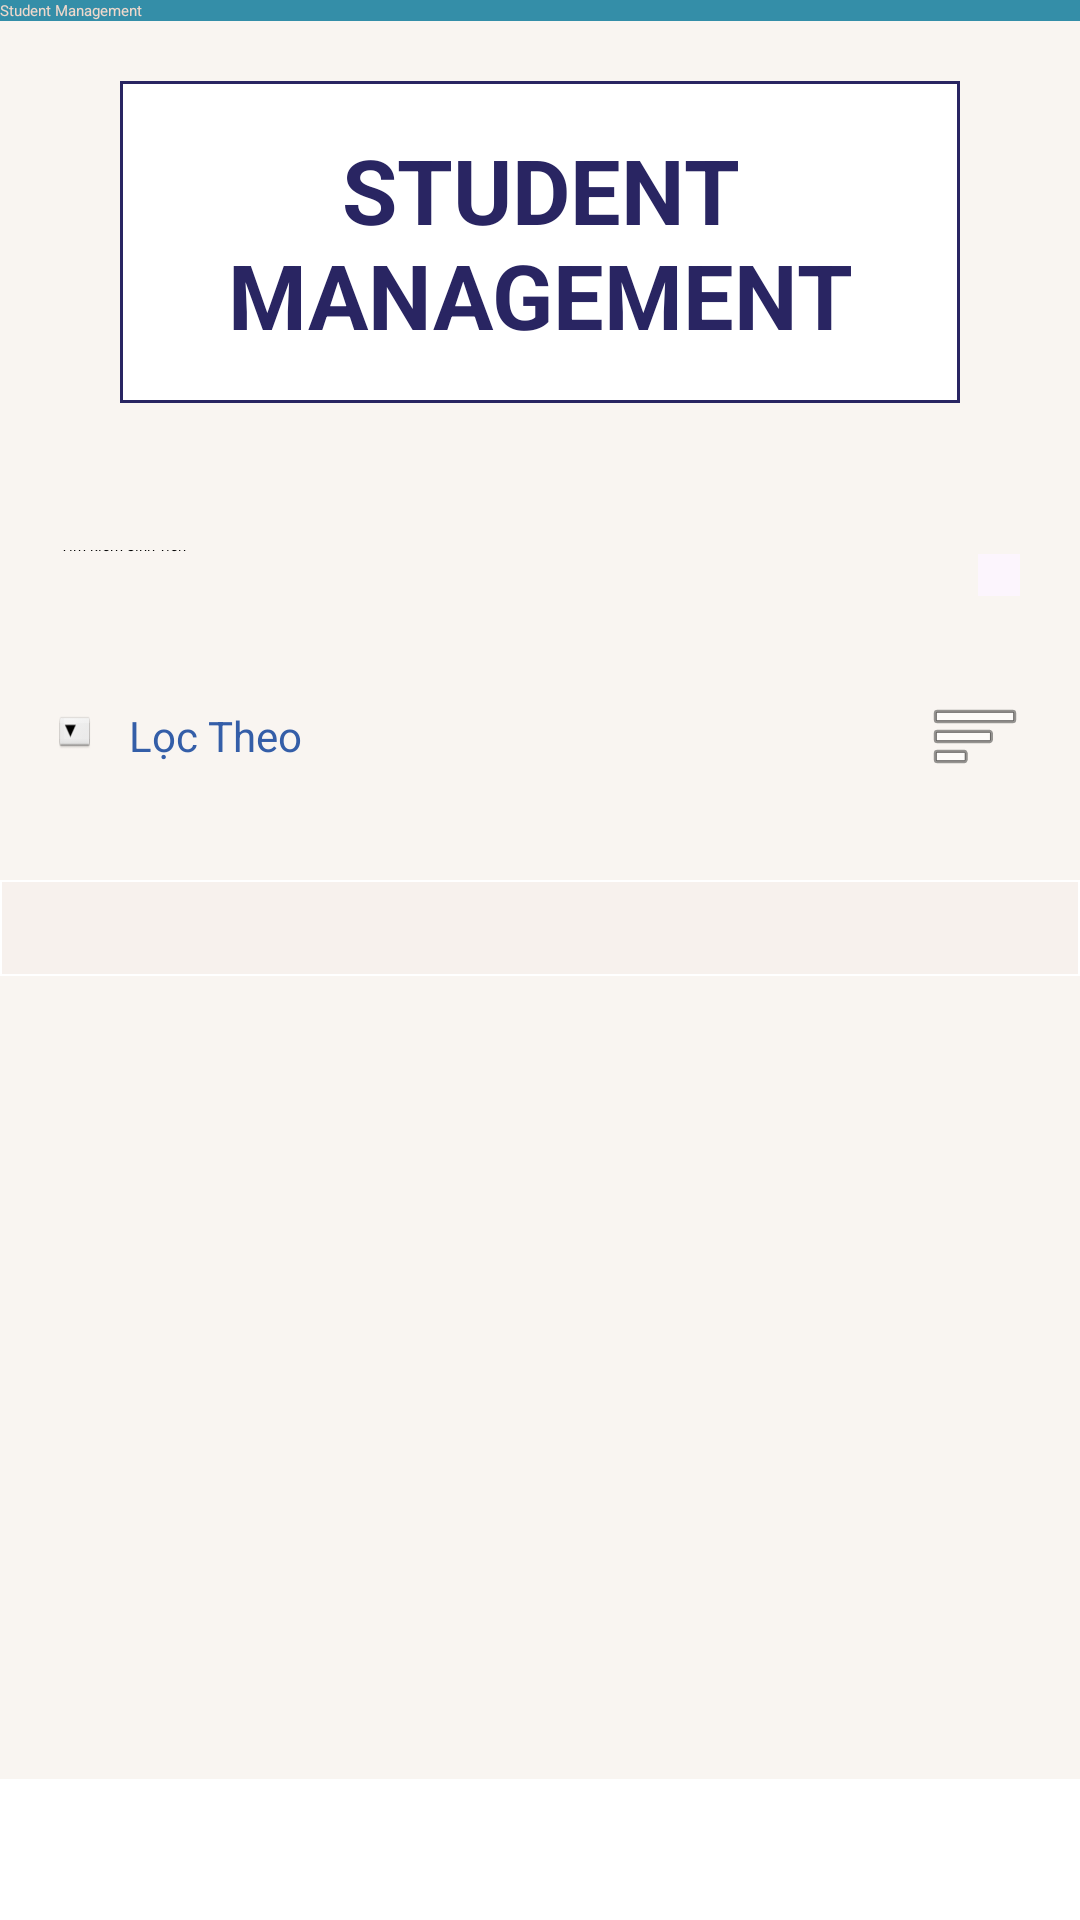

Produce the Android XML layout that renders to this screen, including the resource entries it uses.
<!-- AndroidManifest.xml: application theme Theme.Giuaky -->
<!-- res/layout/activity_student_management.xml -->
<?xml version="1.0" encoding="utf-8"?>
<LinearLayout xmlns:android="http://schemas.android.com/apk/res/android"
    xmlns:app="http://schemas.android.com/apk/res-auto"
    xmlns:tools="http://schemas.android.com/tools"
    android:id="@+id/main"
    android:layout_width="match_parent"
    android:layout_height="match_parent"
    android:orientation="vertical"
    tools:context=".StudentManagementActivity">

    
    <androidx.appcompat.widget.Toolbar
        android:layout_width="match_parent"
        android:layout_height="wrap_content"
        android:id="@+id/toolbar"
        android:background="@color/blue"
        app:title="Student Management"
        app:titleTextColor="@color/sand"
        android:theme="@style/Base.Theme.Giuaky" />

    <ScrollView
        android:layout_width="match_parent"
        android:layout_height="wrap_content"
        android:layout_weight="1"
        android:background="#F9F5F1">

        <LinearLayout
            android:layout_width="match_parent"
            android:layout_height="wrap_content"
            android:orientation="vertical">

            <LinearLayout
                android:layout_width="match_parent"
                android:layout_height="wrap_content"
                android:layout_marginHorizontal="40dp"
                android:layout_marginTop="20dp"
                android:layout_marginBottom="49dp"
                android:background="@drawable/background_stroke"
                android:elevation="4dp"
                android:gravity="center"
                android:orientation="vertical"
                android:padding="16dp">

                <TextView
                    android:layout_width="wrap_content"
                    android:layout_height="wrap_content"
                    android:gravity="center"
                    android:text="STUDENT MANAGEMENT"
                    android:textColor="#292562"
                    android:textSize="30sp"
                    android:textStyle="bold" />
            </LinearLayout>

            
            <LinearLayout
                android:layout_width="match_parent"
                android:layout_height="wrap_content"
                android:layout_marginHorizontal="20dp"
                android:layout_marginBottom="29dp"
                android:gravity="center_vertical"
                android:orientation="horizontal">

                <EditText
                    android:id="@+id/searchEditText"
                    android:layout_width="0dp"
                    android:layout_height="wrap_content"
                    android:layout_marginBottom="10dp"
                    android:layout_weight="1"
                    android:hint="@string/search_hint" />

                <ImageButton
                    android:id="@+id/searchitem"
                    android:layout_width="14dp"
                    android:layout_height="14dp"
                    android:background="#FCF5FD"
                    android:scaleType="fitXY"
                    android:src="@drawable/baseline_search_24" />
            </LinearLayout>

            
            <LinearLayout
                android:layout_width="match_parent"
                android:layout_height="wrap_content"
                android:layout_marginHorizontal="19dp"
                android:layout_marginBottom="32dp"
                android:gravity="center_vertical"
                android:orientation="horizontal">

                <ImageButton
                    android:id="@+id/sortbutton"
                    android:layout_width="12dp"
                    android:layout_height="15dp"
                    android:layout_marginEnd="12dp"
                    android:scaleType="fitXY"
                    android:src="@android:drawable/btn_dropdown" />

                <TextView
                    android:layout_width="wrap_content"
                    android:layout_height="wrap_content"
                    android:text="@string/filter_label"
                    android:textColor="#345EA8"
                    android:textSize="14sp" />

                <Spinner
                    android:id="@+id/sortbaseon"
                    android:layout_width="0dp"
                    android:layout_height="wrap_content"
                    android:layout_weight="1"
                    android:background="#FFFFFF" />

                <ImageButton
                    android:id="@+id/toggleSortOrder"
                    android:layout_width="wrap_content"
                    android:layout_height="wrap_content"
                    android:src="@android:drawable/ic_menu_sort_by_size"
                    android:contentDescription="@string/sort_order_toggle" />
            </LinearLayout>

            
            <LinearLayout
                android:id="@+id/studentlist"
                android:layout_width="match_parent"
                android:layout_height="wrap_content"
                android:background="@drawable/list_border"
                android:orientation="vertical"
                android:padding="16dp">

                <androidx.recyclerview.widget.RecyclerView
                    android:id="@+id/rcvStudent"
                    android:layout_width="match_parent"
                    android:layout_height="wrap_content" />
            </LinearLayout>
        </LinearLayout>
    </ScrollView>

    
    <LinearLayout
        android:layout_width="match_parent"
        android:layout_height="wrap_content"
        android:layout_marginHorizontal="27dp"
        android:gravity="center_vertical"
        android:orientation="horizontal">

        <Button
            android:id="@+id/deleteButton"
            android:layout_width="0dp"
            android:layout_height="wrap_content"
            android:layout_marginEnd="8dp"
            android:layout_weight="1"
            android:backgroundTint="#345EA8"
            android:elevation="4dp"
            android:paddingVertical="14dp"
            android:text="Delete"
            android:textColor="#FFFFFF"
            android:textSize="14sp" />

        <Button
            android:id="@+id/addButton"
            android:layout_width="0dp"
            android:layout_height="wrap_content"
            android:layout_marginEnd="8dp"
            android:layout_weight="1"
            android:backgroundTint="#345EA8"
            android:elevation="4dp"
            android:paddingVertical="14dp"
            android:text="Add"
            android:textColor="#FFFFFF"
            android:textSize="14sp" />

        <Button
            android:id="@+id/viewButton"
            android:layout_width="0dp"
            android:layout_height="wrap_content"
            android:layout_weight="1"
            android:backgroundTint="#345EA8"
            android:elevation="4dp"
            android:paddingVertical="14dp"
            android:text="View"
            android:textColor="#FFFFFF"
            android:textSize="14sp" />
    </LinearLayout>
</LinearLayout>
<!-- resources referenced by this layout -->
<resources>
  <color name="blue">#348EA8</color>
  <color name="sand">#EED8CC</color>
  <!-- drawable background_stroke (drawable) -->
  <shape xmlns:android="http://schemas.android.com/apk/res/android"
      android:shape="rectangle">
  
      <solid android:color="#FFFFFF" /> 
  
      <stroke
          android:width="1dp"
          android:color="#292562" /> 
  
  </shape>
  <!-- drawable list_border (drawable) -->
  <shape xmlns:android="http://schemas.android.com/apk/res/android"
      android:shape="rectangle">
  
      <solid android:color="#F7F1ED" /> 
  
      <stroke
          android:width="0.5dp"
          android:color="#FFFFFF" /> 
  
  </shape>
  <string name="filter_label">Lọc Theo</string>
  <string name="search_hint">Tìm kiếm sinh viên</string>
  <string name="sort_order_toggle">Toggle sort order</string>
  <style name="Base.Theme.Giuaky" parent="Theme.Material3.DayNight.NoActionBar">
          
          
      </style>
</resources>
